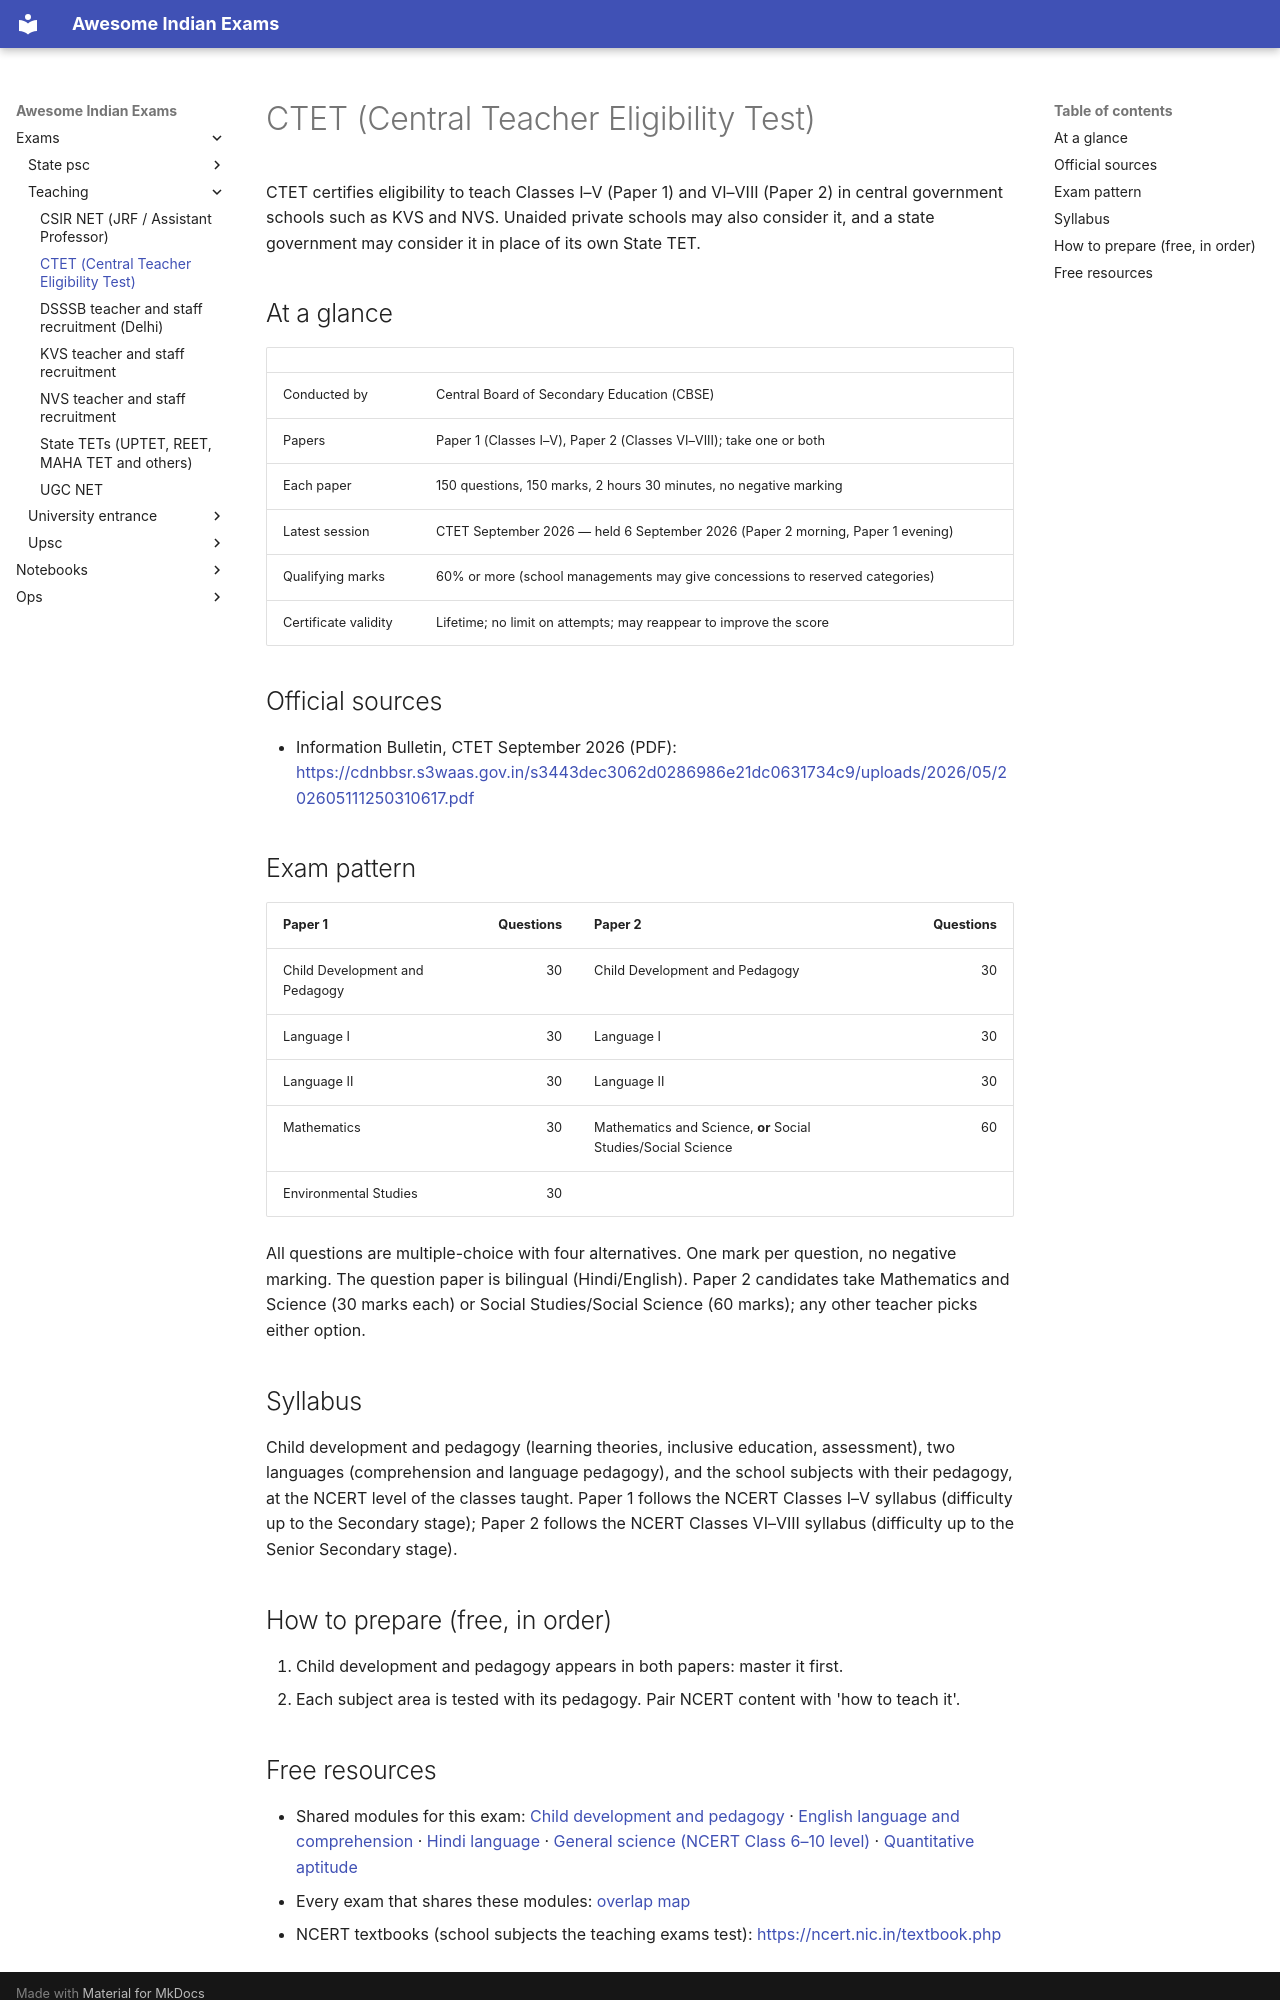

repository: lakhidas168-ship-it/awesome-indian-exams · page: exams/teaching/ctet/index.html · generator: mkdocs

---
title: CTET (Central Teacher Eligibility Test)
exam_id: ctet
conducting_body: Central Board of Secondary Education
official_site: https://ctet.nic.in
cycle: CTET September 2026
last_verified: 2026-09-28
verification: official
---

# CTET (Central Teacher Eligibility Test)

CTET certifies eligibility to teach Classes I–V (Paper 1) and VI–VIII (Paper 2) in central government schools
such as KVS and NVS. Unaided private schools may also consider it, and a state government may consider it in
place of its own State TET.

## At a glance

| | |
|---|---|
| Conducted by | Central Board of Secondary Education (CBSE) |
| Papers | Paper 1 (Classes I–V), Paper 2 (Classes VI–VIII); take one or both |
| Each paper | 150 questions, 150 marks, 2 hours 30 minutes, no negative marking |
| Latest session | CTET September 2026 — held 6 September 2026 (Paper 2 morning, Paper 1 evening) |
| Qualifying marks | 60% or more (school managements may give concessions to reserved categories) |
| Certificate validity | Lifetime; no limit on attempts; may reappear to improve the score |

## Official sources

- Information Bulletin, CTET September 2026 (PDF): <https://cdnbbsr.s3waas.gov.in/s3443dec3062d0286986e21dc0631734c9/uploads/2026/05/202605111250310617.pdf>

## Exam pattern

| Paper 1 | Questions | Paper 2 | Questions |
|---|---:|---|---:|
| Child Development and Pedagogy | 30 | Child Development and Pedagogy | 30 |
| Language I | 30 | Language I | 30 |
| Language II | 30 | Language II | 30 |
| Mathematics | 30 | Mathematics and Science, **or** Social Studies/Social Science | 60 |
| Environmental Studies | 30 | | |

All questions are multiple-choice with four alternatives. One mark per question, no negative marking. The
question paper is bilingual (Hindi/English). Paper 2 candidates take Mathematics and Science (30 marks each)
or Social Studies/Social Science (60 marks); any other teacher picks either option.

## Syllabus

Child development and pedagogy (learning theories, inclusive education, assessment), two languages
(comprehension and language pedagogy), and the school subjects with their pedagogy, at the NCERT level of the
classes taught. Paper 1 follows the NCERT Classes I–V syllabus (difficulty up to the Secondary stage);
Paper 2 follows the NCERT Classes VI–VIII syllabus (difficulty up to the Senior Secondary stage).

## How to prepare (free, in order)

1. Child development and pedagogy appears in both papers: master it first.
2. Each subject area is tested with its pedagogy. Pair NCERT content with 'how to teach it'.
